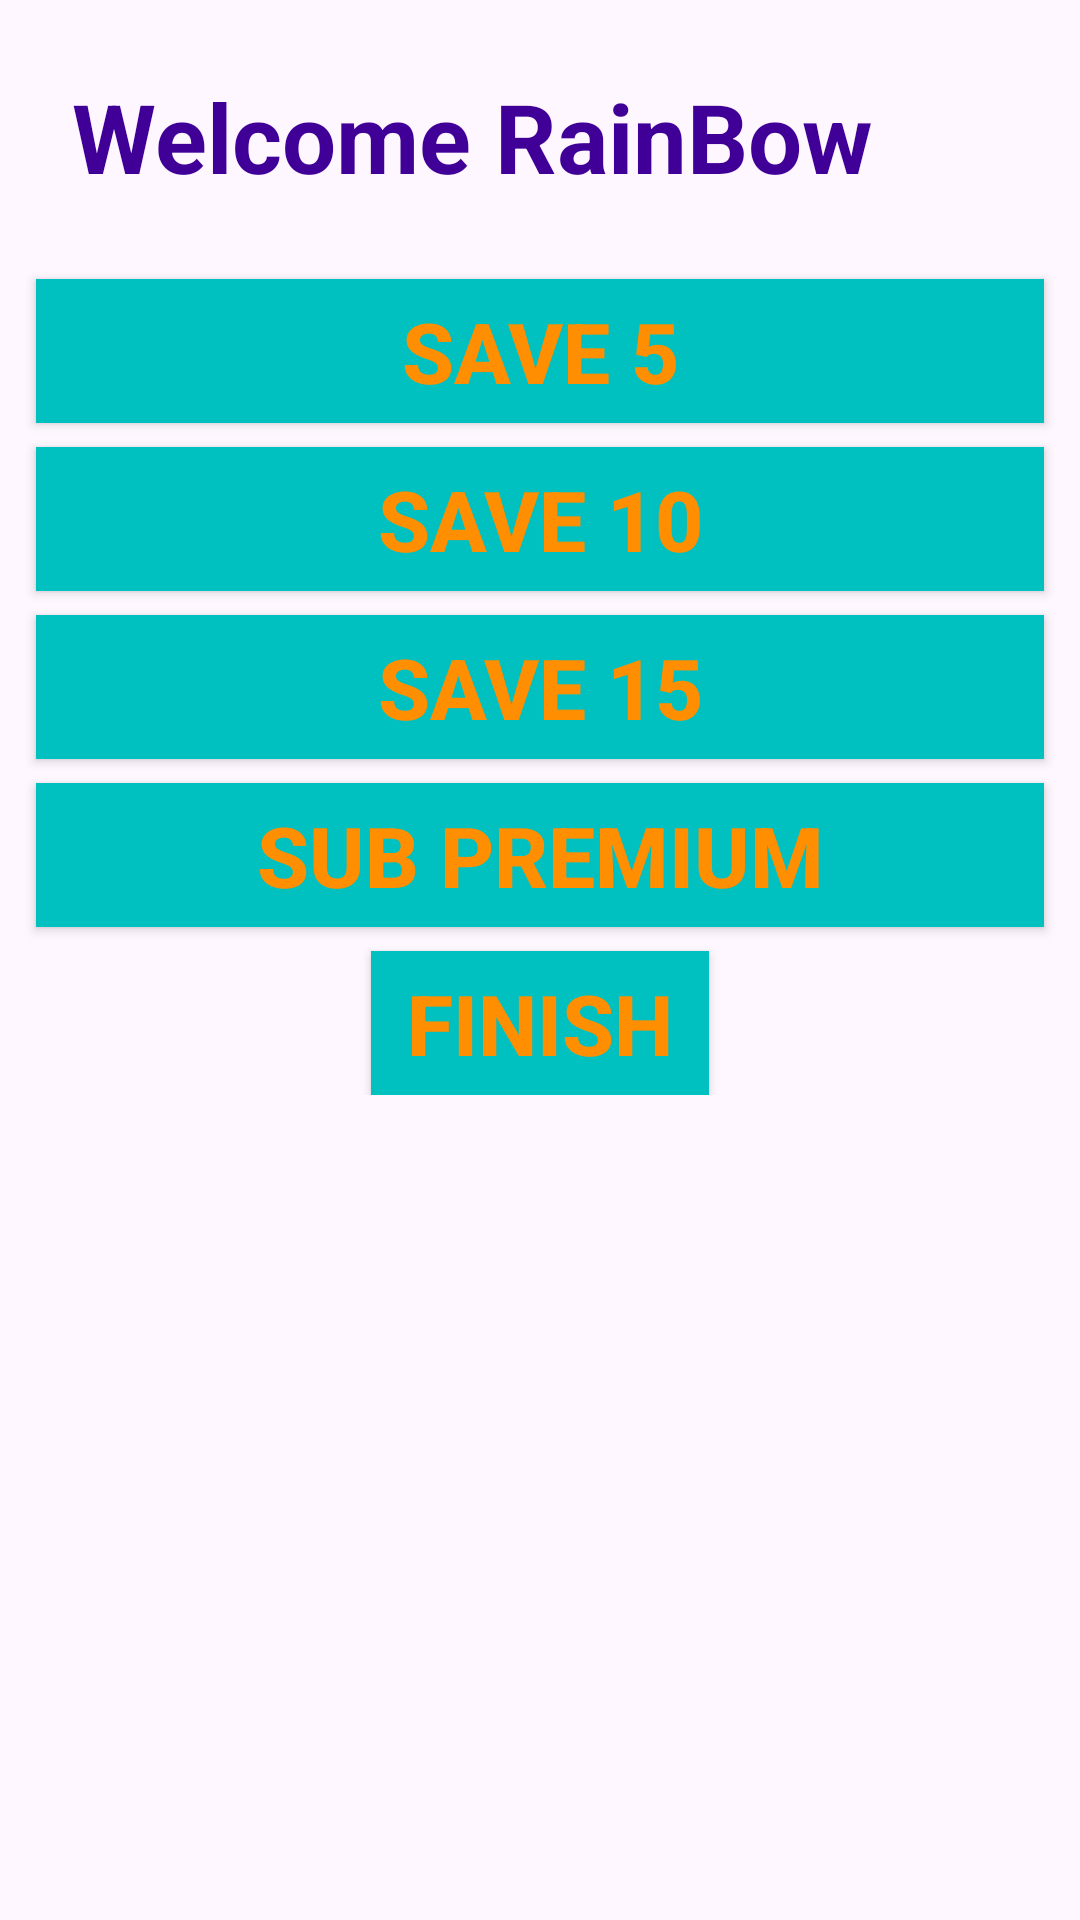

The Android layout XML behind this screen, and the referenced resources:
<!-- AndroidManifest.xml: application theme Theme.RainBow -->
<!-- res/layout/activity_money.xml -->
<?xml version="1.0" encoding="utf-8"?>
<androidx.constraintlayout.widget.ConstraintLayout xmlns:android="http://schemas.android.com/apk/res/android"
    xmlns:app="http://schemas.android.com/apk/res-auto"
    xmlns:tools="http://schemas.android.com/tools"
    android:layout_width="match_parent"
    android:orientation="vertical"
    android:layout_height="match_parent"
    android:gravity="center"
    tools:context=".MoneyActivity">

    <TextView
        android:id="@+id/tv"
        app:layout_constraintTop_toTopOf="parent"
        app:layout_constraintStart_toStartOf="parent"
        android:layout_margin="24dp"
        android:textColor="@color/purple"
        android:textStyle="bold"
        android:textSize="32sp"
        android:text="Welcome RainBow"
        android:layout_width="wrap_content"
        android:layout_height="wrap_content"/>


    <LinearLayout
        android:layout_marginTop="18dp"
        app:layout_constraintTop_toBottomOf="@+id/tv"
        app:layout_constraintStart_toStartOf="parent"
        app:layout_constraintEnd_toEndOf="parent"
        android:layout_width="match_parent"
        android:layout_height="wrap_content"
        android:orientation="vertical"
        android:gravity="center"
        >

        <androidx.appcompat.widget.AppCompatButton
            android:layout_width="match_parent"
            android:layout_height="wrap_content"
            android:id="@+id/save_5"
            android:text="Save 5"
            android:textSize="28sp"
            android:textStyle="bold"
            android:textColor="@color/orange"
            android:background="@color/blue"
            android:layout_marginHorizontal="12dp"
            android:layout_marginTop="8dp"
            />
        <androidx.appcompat.widget.AppCompatButton
            android:layout_width="match_parent"
            android:layout_height="wrap_content"
            android:id="@+id/save_10"
            android:text="Save 10"
            android:textSize="28sp"
            android:textStyle="bold"
            android:textColor="@color/orange"
            android:background="@color/blue"
            android:layout_marginHorizontal="12dp"
            android:layout_marginTop="8dp"
            />

        <androidx.appcompat.widget.AppCompatButton
            android:layout_width="match_parent"
            android:layout_height="wrap_content"
            android:id="@+id/save_15"
            android:text="Save 15"
            android:textSize="28sp"
            android:textStyle="bold"
            android:textColor="@color/orange"
            android:background="@color/blue"
            android:layout_marginHorizontal="12dp"
            android:layout_marginTop="8dp"
            />

        <androidx.appcompat.widget.AppCompatButton
            android:layout_width="match_parent"
            android:layout_height="wrap_content"
            android:id="@+id/sub"
            android:text="Sub Premium"
            android:textSize="28sp"
            android:textStyle="bold"
            android:textColor="@color/orange"
            android:background="@color/blue"
            android:layout_marginHorizontal="12dp"
            android:layout_marginTop="8dp"
            />
        <androidx.appcompat.widget.AppCompatButton
            android:layout_width="wrap_content"
            android:layout_height="wrap_content"
            android:id="@+id/finish"
            android:paddingHorizontal="12dp"
            android:text="Finish"
            android:textSize="28sp"
            android:textStyle="bold"
            android:textColor="@color/orange"
            android:background="@color/blue"
            android:layout_marginHorizontal="12dp"
            android:layout_marginTop="8dp"
            />

    </LinearLayout>


</androidx.constraintlayout.widget.ConstraintLayout>
<!-- resources referenced by this layout -->
<resources>
  <color name="blue">#00c0c0</color>
  <color name="orange">#ff8e00</color>
  <color name="purple">#400098</color>
  <style name="Theme.RainBow" parent="Base.Theme.RainBow" />
  <style name="Base.Theme.RainBow" parent="Theme.Material3.DayNight.NoActionBar">
          
          
      </style>
</resources>
